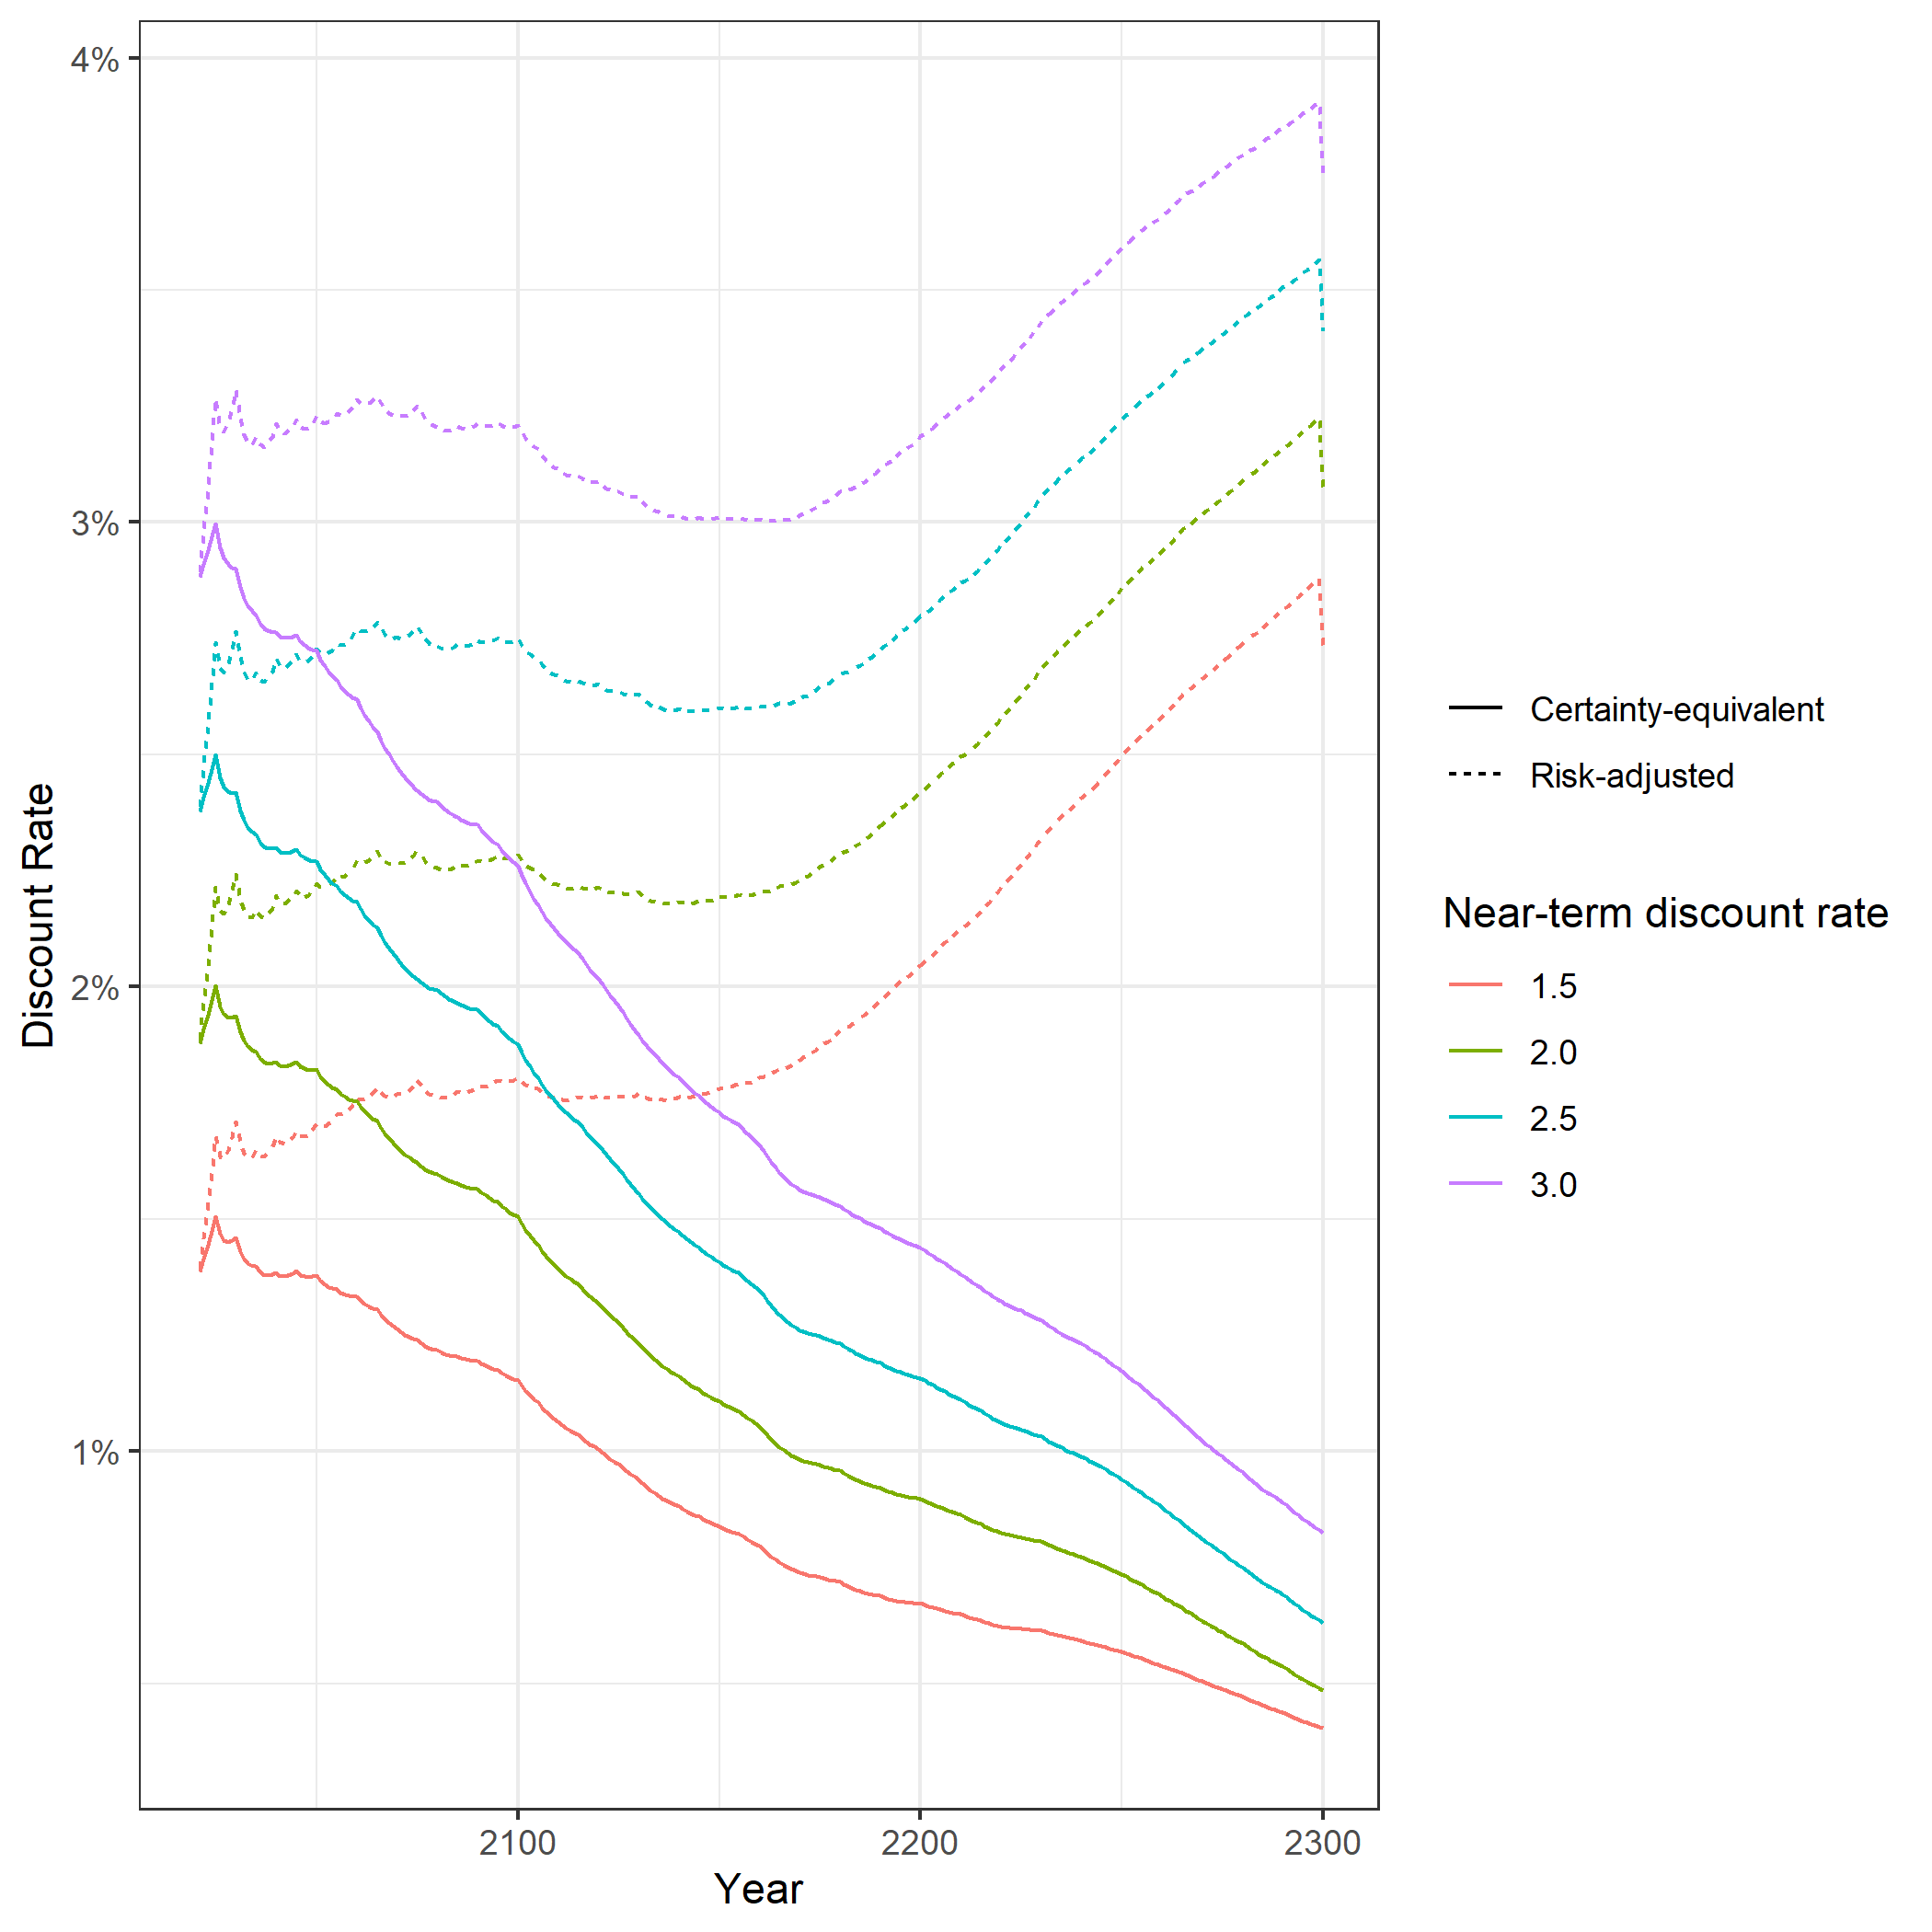

Data behind this chart, as committed beside it:
year, r_ce_1.5, r_ce_2.0, r_ce_2.5, r_ce_3.0, r_ra_1.5, r_ra_2.0, r_ra_2.5, r_ra_3.0
2021, 0.01386, 0.01878, 0.02378, 0.02881, 0.01392, 0.01886, 0.02387, 0.02891
2022, 0.01415, 0.01909, 0.02408, 0.0291, 0.01461, 0.01965, 0.02472, 0.02981
2023, 0.01445, 0.0194, 0.02438, 0.02939, 0.01532, 0.02046, 0.0256, 0.03074
2024, 0.01475, 0.01971, 0.02469, 0.02968, 0.01601, 0.02126, 0.02646, 0.03165
2025, 0.01505, 0.02002, 0.02499, 0.02998, 0.01677, 0.02214, 0.02742, 0.03266
2026, 0.01468, 0.01958, 0.02451, 0.02946, 0.01635, 0.02163, 0.02685, 0.03205
2027, 0.01455, 0.01941, 0.02431, 0.02923, 0.0163, 0.02157, 0.02677, 0.03195
2028, 0.01451, 0.01934, 0.0242, 0.02909, 0.01648, 0.02176, 0.02697, 0.03214
2029, 0.01453, 0.01934, 0.02417, 0.02902, 0.01675, 0.02206, 0.02727, 0.03245
2030, 0.0146, 0.01938, 0.02418, 0.029, 0.01709, 0.02242, 0.02765, 0.03283
2031, 0.0143, 0.01903, 0.0238, 0.0286, 0.01666, 0.02192, 0.02709, 0.03223
2032, 0.01414, 0.01884, 0.02359, 0.02837, 0.01642, 0.02163, 0.02677, 0.03189
2033, 0.01404, 0.01871, 0.02344, 0.0282, 0.01632, 0.0215, 0.02662, 0.03171
2034, 0.01399, 0.01864, 0.02334, 0.02808, 0.01632, 0.02149, 0.02659, 0.03167
2035, 0.01398, 0.0186, 0.02328, 0.028, 0.01647, 0.02165, 0.02676, 0.03183
2036, 0.01384, 0.01844, 0.0231, 0.0278, 0.01636, 0.02152, 0.02661, 0.03167
2037, 0.0138, 0.01838, 0.02302, 0.02772, 0.01634, 0.02148, 0.02656, 0.03161
2038, 0.01379, 0.01835, 0.02298, 0.02767, 0.01643, 0.02158, 0.02666, 0.03171
2039, 0.0138, 0.01836, 0.02297, 0.02764, 0.01654, 0.0217, 0.02678, 0.03183
2040, 0.01385, 0.01839, 0.02299, 0.02764, 0.01678, 0.02196, 0.02706, 0.03212
2041, 0.01377, 0.0183, 0.02289, 0.02753, 0.01666, 0.02183, 0.02692, 0.03197
2042, 0.01376, 0.01829, 0.02287, 0.02751, 0.01663, 0.02179, 0.02686, 0.03191
2043, 0.01378, 0.0183, 0.02288, 0.02751, 0.01668, 0.02184, 0.02693, 0.03197
2044, 0.01382, 0.01833, 0.02291, 0.02753, 0.01676, 0.02193, 0.02702, 0.03207
2045, 0.01388, 0.01839, 0.02295, 0.02757, 0.01688, 0.02206, 0.02715, 0.0322
2046, 0.0138, 0.01828, 0.02283, 0.02743, 0.01678, 0.02194, 0.02701, 0.03204
2047, 0.01377, 0.01824, 0.02277, 0.02736, 0.01679, 0.02194, 0.02699, 0.03201
2048, 0.01376, 0.01821, 0.02273, 0.0273, 0.01682, 0.02197, 0.02702, 0.03203
2049, 0.01377, 0.01821, 0.02271, 0.02726, 0.01692, 0.02207, 0.02712, 0.03213
2050, 0.01379, 0.01822, 0.02271, 0.02724, 0.01706, 0.02222, 0.02728, 0.03229
2051, 0.01367, 0.01806, 0.02252, 0.02704, 0.01702, 0.02216, 0.02719, 0.03218
2052, 0.01359, 0.01796, 0.0224, 0.0269, 0.017, 0.02213, 0.02715, 0.03213
2053, 0.01354, 0.01788, 0.0223, 0.02678, 0.01706, 0.02218, 0.02719, 0.03216
2054, 0.0135, 0.01783, 0.02223, 0.02669, 0.01712, 0.02224, 0.02725, 0.0322
2055, 0.01349, 0.01779, 0.02217, 0.02661, 0.01725, 0.02237, 0.02738, 0.03234
2056, 0.01341, 0.01769, 0.02205, 0.02647, 0.01725, 0.02236, 0.02736, 0.0323
2057, 0.01337, 0.01763, 0.02197, 0.02637, 0.01728, 0.02239, 0.02738, 0.03232
2058, 0.01334, 0.01758, 0.0219, 0.02629, 0.01736, 0.02247, 0.02745, 0.03239
2059, 0.01333, 0.01755, 0.02186, 0.02623, 0.01745, 0.02256, 0.02755, 0.03248
2060, 0.01334, 0.01754, 0.02183, 0.02618, 0.0176, 0.02272, 0.02771, 0.03264
2061, 0.01324, 0.01741, 0.02166, 0.02599, 0.01758, 0.02268, 0.02766, 0.03257
2062, 0.01317, 0.01731, 0.02154, 0.02584, 0.01759, 0.02269, 0.02765, 0.03255
2063, 0.01312, 0.01723, 0.02143, 0.02571, 0.01764, 0.02273, 0.02768, 0.03257
2064, 0.01308, 0.01716, 0.02134, 0.0256, 0.01771, 0.02279, 0.02774, 0.03262
2065, 0.01306, 0.01711, 0.02127, 0.0255, 0.01783, 0.02291, 0.02785, 0.03272
2066, 0.01294, 0.01696, 0.02109, 0.0253, 0.01773, 0.02279, 0.02771, 0.03256
2067, 0.01284, 0.01684, 0.02095, 0.02514, 0.01766, 0.02269, 0.02759, 0.03243
2068, 0.01276, 0.01674, 0.02082, 0.025, 0.01763, 0.02264, 0.02752, 0.03234
2069, 0.0127, 0.01664, 0.02071, 0.02486, 0.01763, 0.02263, 0.0275, 0.03231
2070, 0.01264, 0.01657, 0.02061, 0.02475, 0.01768, 0.02267, 0.02753, 0.03233
2071, 0.01256, 0.01646, 0.02049, 0.02461, 0.01768, 0.02266, 0.0275, 0.03229
2072, 0.0125, 0.01638, 0.02039, 0.0245, 0.01772, 0.02268, 0.02752, 0.03229
2073, 0.01246, 0.01631, 0.02031, 0.0244, 0.01778, 0.02274, 0.02756, 0.03233
2074, 0.01242, 0.01626, 0.02023, 0.02431, 0.01787, 0.02283, 0.02765, 0.03241
2075, 0.01239, 0.01622, 0.02018, 0.02424, 0.01798, 0.02294, 0.02776, 0.03251
2076, 0.01232, 0.01613, 0.02009, 0.02414, 0.01787, 0.02281, 0.02762, 0.03236
2077, 0.01226, 0.01607, 0.02002, 0.02408, 0.01777, 0.0227, 0.02749, 0.03223
2078, 0.01222, 0.01602, 0.01997, 0.02403, 0.0177, 0.02261, 0.0274, 0.03213
2079, 0.01219, 0.01599, 0.01994, 0.024, 0.01766, 0.02257, 0.02736, 0.03209
2080, 0.01218, 0.01597, 0.01992, 0.02398, 0.01765, 0.02255, 0.02733, 0.03206
... 220 more rows
